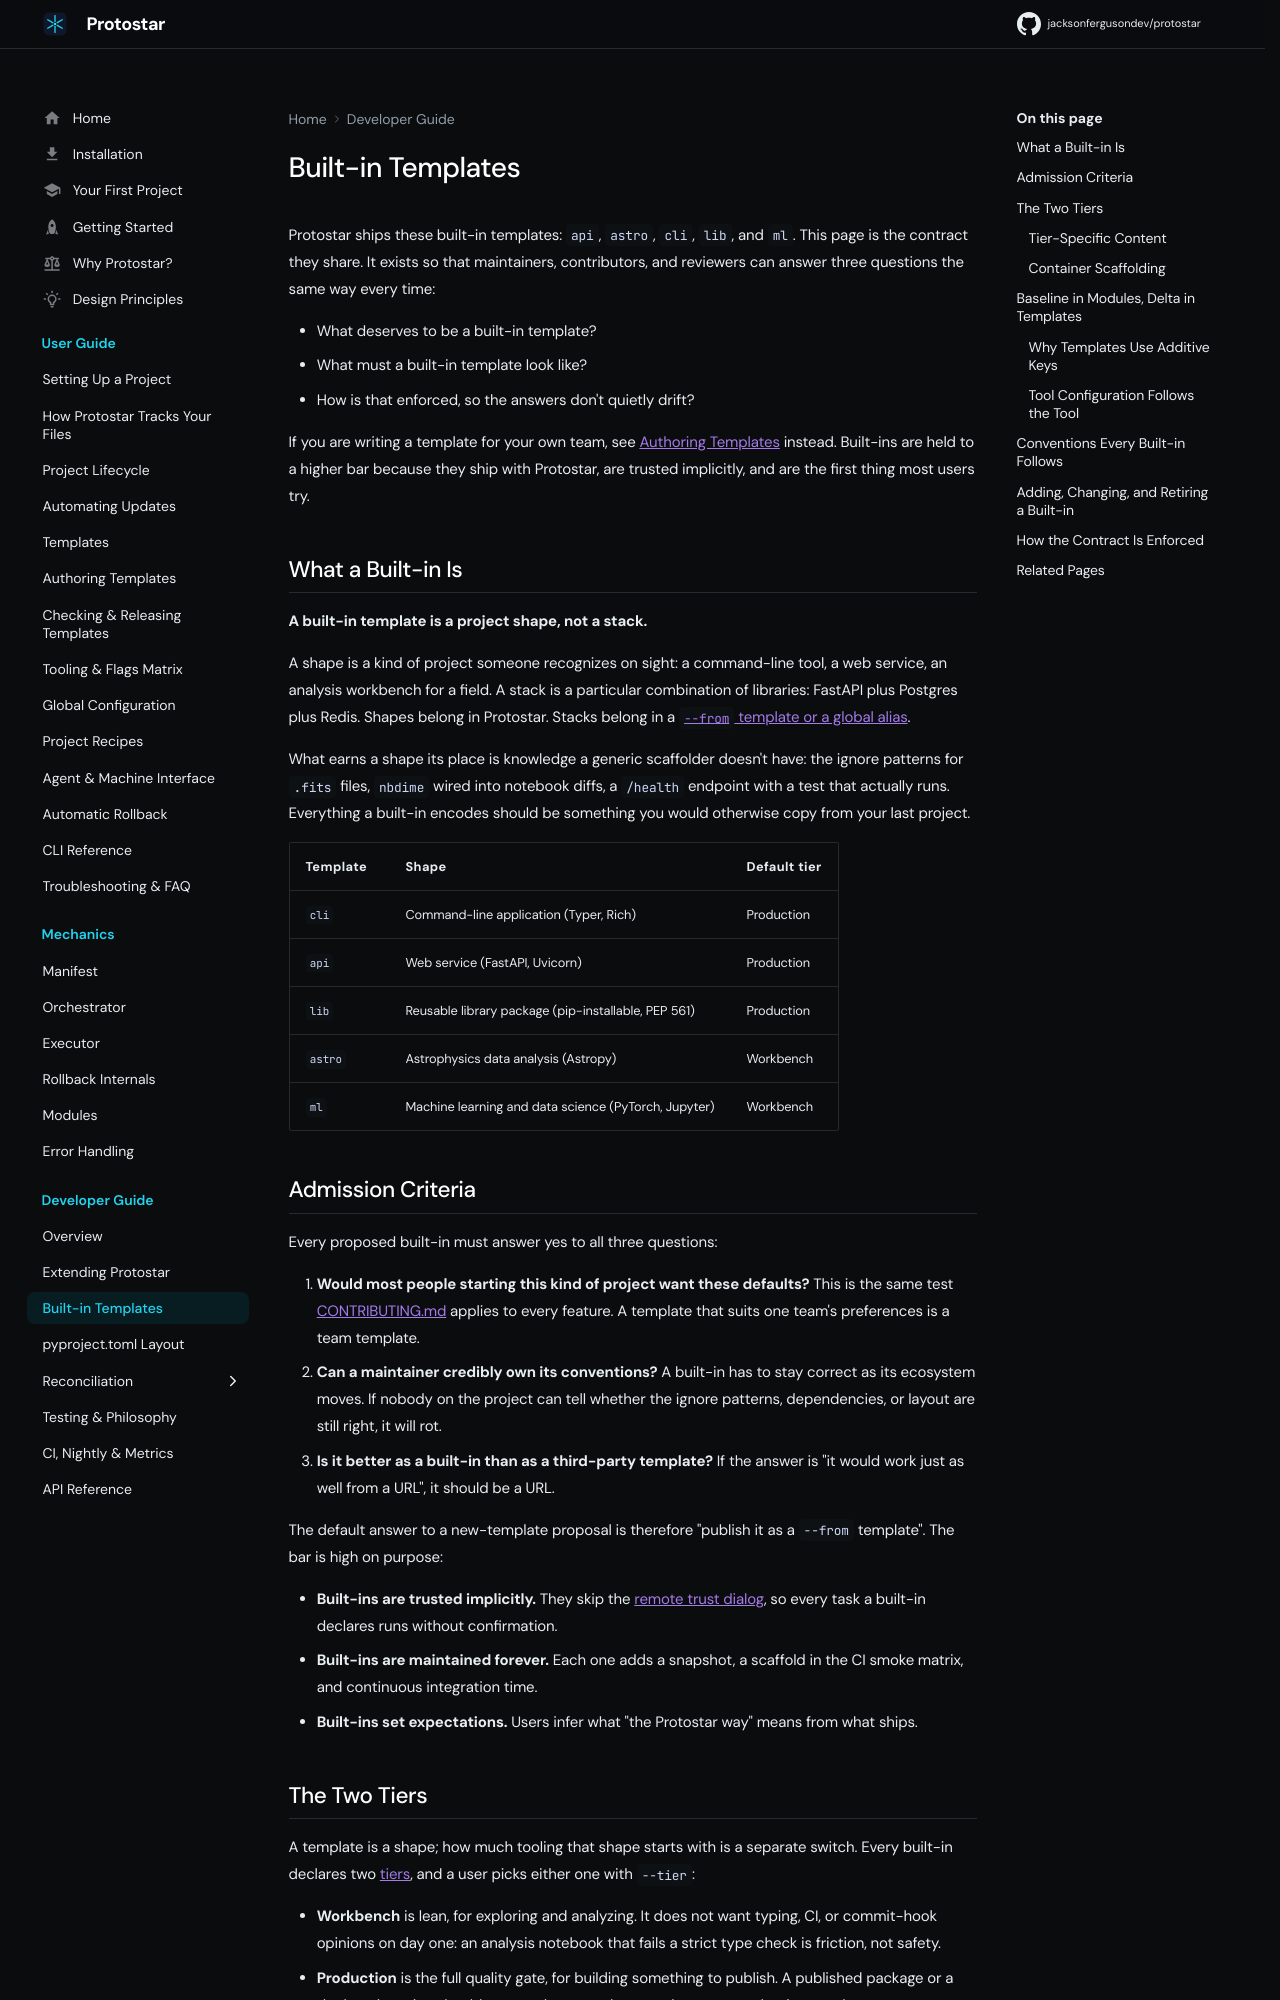

repository: JacksonFergusonDev/protostar · page: 0.10.3/developer/built-in-templates/index.html · generator: mkdocs

---
description: "What a built-in Protostar template is, what deserves to ship as one, and the conventions every built-in must follow."
---

# Built-in Templates

Protostar ships these built-in templates: `api`, `astro`, `cli`, `lib`, and `ml`. This page is the contract they share. It exists so that maintainers, contributors, and reviewers can answer three questions the same way every time:

- What deserves to be a built-in template?
- What must a built-in template look like?
- How is that enforced, so the answers don't quietly drift?

If you are writing a template for your own team, see [Authoring Templates](../usage/authoring-templates.md) instead. Built-ins are held to a higher bar because they ship with Protostar, are trusted implicitly, and are the first thing most users try.

## What a Built-in Is

**A built-in template is a project shape, not a stack.**

A shape is a kind of project someone recognizes on sight: a command-line tool, a web service, an analysis workbench for a field. A stack is a particular combination of libraries: FastAPI plus Postgres plus Redis. Shapes belong in Protostar. Stacks belong in a [`--from` template or a global alias](../usage/templates.md).

What earns a shape its place is knowledge a generic scaffolder doesn't have: the ignore patterns for `.fits` files, `nbdime` wired into notebook diffs, a `/health` endpoint with a test that actually runs. Everything a built-in encodes should be something you would otherwise copy from your last project.

| Template | Shape | Default tier |
| :--- | :--- | :--- |
| `cli` | Command-line application (Typer, Rich) | Production |
| `api` | Web service (FastAPI, Uvicorn) | Production |
| `lib` | Reusable library package (pip-installable, PEP 561) | Production |
| `astro` | Astrophysics data analysis (Astropy) | Workbench |
| `ml` | Machine learning and data science (PyTorch, Jupyter) | Workbench |

## Admission Criteria

Every proposed built-in must answer yes to all three questions:

1. **Would most people starting this kind of project want these defaults?** This is the same test [CONTRIBUTING.md](./overview.md) applies to every feature. A template that suits one team's preferences is a team template.
1. **Can a maintainer credibly own its conventions?** A built-in has to stay correct as its ecosystem moves. If nobody on the project can tell whether the ignore patterns, dependencies, or layout are still right, it will rot.
1. **Is it better as a built-in than as a third-party template?** If the answer is "it would work just as well from a URL", it should be a URL.

The default answer to a new-template proposal is therefore "publish it as a `--from` template". The bar is high on purpose:

- **Built-ins are trusted implicitly.** They skip the [remote trust dialog](../usage/templates.md#trusting-a-template), so every task a built-in declares runs without confirmation.
- **Built-ins are maintained forever.** Each one adds a snapshot, a scaffold in the CI smoke matrix, and continuous integration time.
- **Built-ins set expectations.** Users infer what "the Protostar way" means from what ships.
